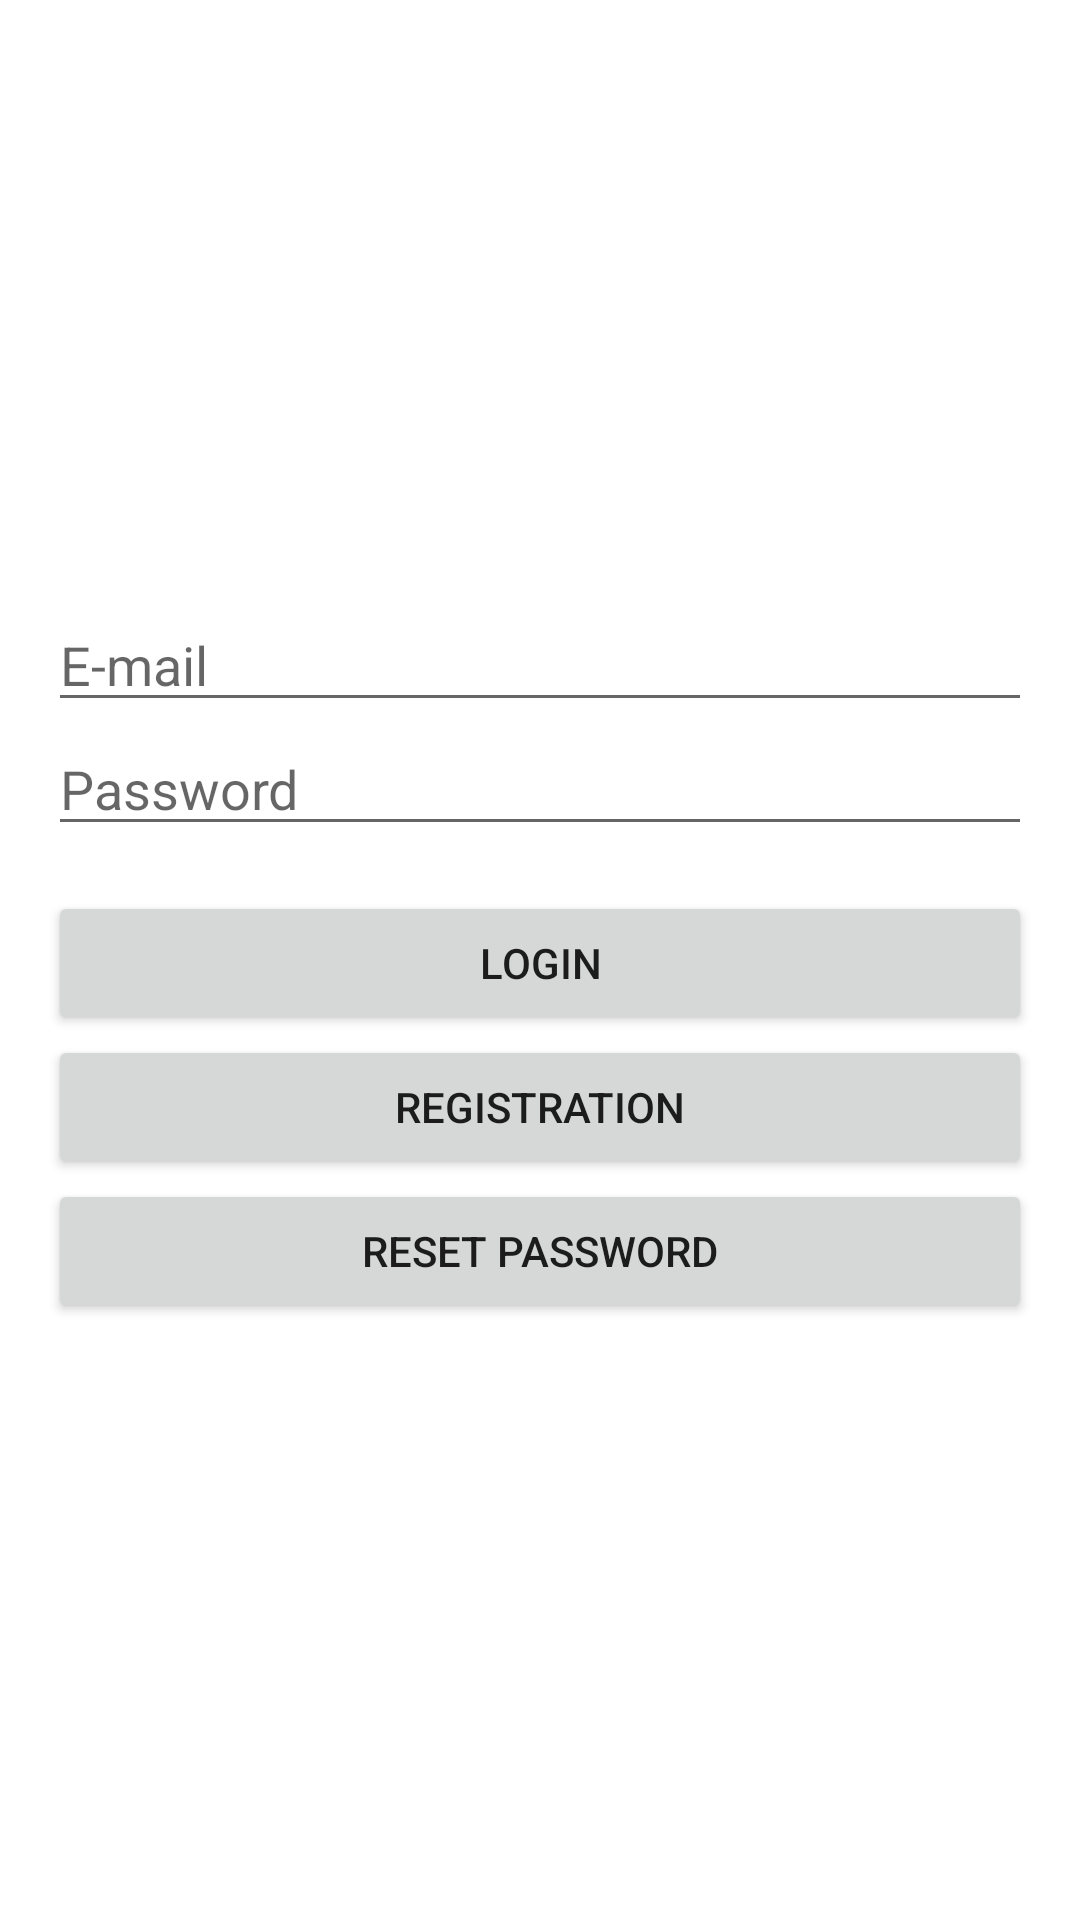

Reconstruct the res/layout file that produces this screen, plus the resources it refers to.
<!-- AndroidManifest.xml: application theme Theme.DAVALEBA -->
<!-- res/layout/activity_login.xml -->
<?xml version="1.0" encoding="utf-8"?>
<androidx.constraintlayout.widget.ConstraintLayout xmlns:android="http://schemas.android.com/apk/res/android"
    xmlns:app="http://schemas.android.com/apk/res-auto"
    xmlns:tools="http://schemas.android.com/tools"
    android:layout_width="match_parent"
    android:layout_height="match_parent"
    tools:context=".loginactivity">

    <LinearLayout
        android:layout_width="match_parent"
        android:layout_height="wrap_content"
        android:layout_marginStart="16dp"
        android:layout_marginEnd="16dp"
        android:orientation="vertical"
        app:layout_constraintBottom_toBottomOf="parent"
        app:layout_constraintEnd_toEndOf="parent"
        app:layout_constraintStart_toStartOf="parent"
        app:layout_constraintTop_toTopOf="parent">

        <EditText
            android:id="@+id/editTextEmail"
            android:layout_width="match_parent"
            android:layout_height="wrap_content"
            android:ems="10"
            android:hint="E-mail"
            android:inputType="textEmailAddress" />

        <EditText
            android:id="@+id/editTextPassword"
            android:layout_width="match_parent"
            android:layout_height="wrap_content"
            android:ems="10"
            android:hint="Password"
            android:inputType="textPassword" />

        <Button
            android:id="@+id/buttonLogin"
            android:layout_width="match_parent"
            android:layout_height="wrap_content"
            android:layout_marginTop="15dp"
            android:text="Login" />

        <Button
            android:id="@+id/buttonRegister"
            android:layout_width="match_parent"
            android:layout_height="wrap_content"
            android:text="registration" />

        <Button
            android:id="@+id/buttonResetPassword"
            android:layout_width="match_parent"
            android:layout_height="wrap_content"
            android:text="reset password" />
    </LinearLayout>
</androidx.constraintlayout.widget.ConstraintLayout>
<!-- resources referenced by this layout -->
<resources>
  <style name="Theme.DAVALEBA" parent="Theme.MaterialComponents.DayNight.DarkActionBar">
          
          <item name="colorPrimary">@color/purple_500</item>
          <item name="colorPrimaryVariant">@color/purple_700</item>
          <item name="colorOnPrimary">@color/white</item>
          
          <item name="colorSecondary">@color/teal_200</item>
          <item name="colorSecondaryVariant">@color/teal_700</item>
          <item name="colorOnSecondary">@color/black</item>
          
          <item name="android:statusBarColor" tools:targetApi="l">?attr/colorPrimaryVariant</item>
          
      </style>
  <!-- not gathered from this repository: default colours our renderer supplied (Android Studio template values) -->
  <color name="purple_500">#FF6200EE</color>
  <color name="purple_700">#FF3700B3</color>
  <color name="teal_200">#FF03DAC5</color>
  <color name="teal_700">#FF018786</color>
  <color name="black">#FF000000</color>
  <color name="white">#FFFFFFFF</color>
</resources>
